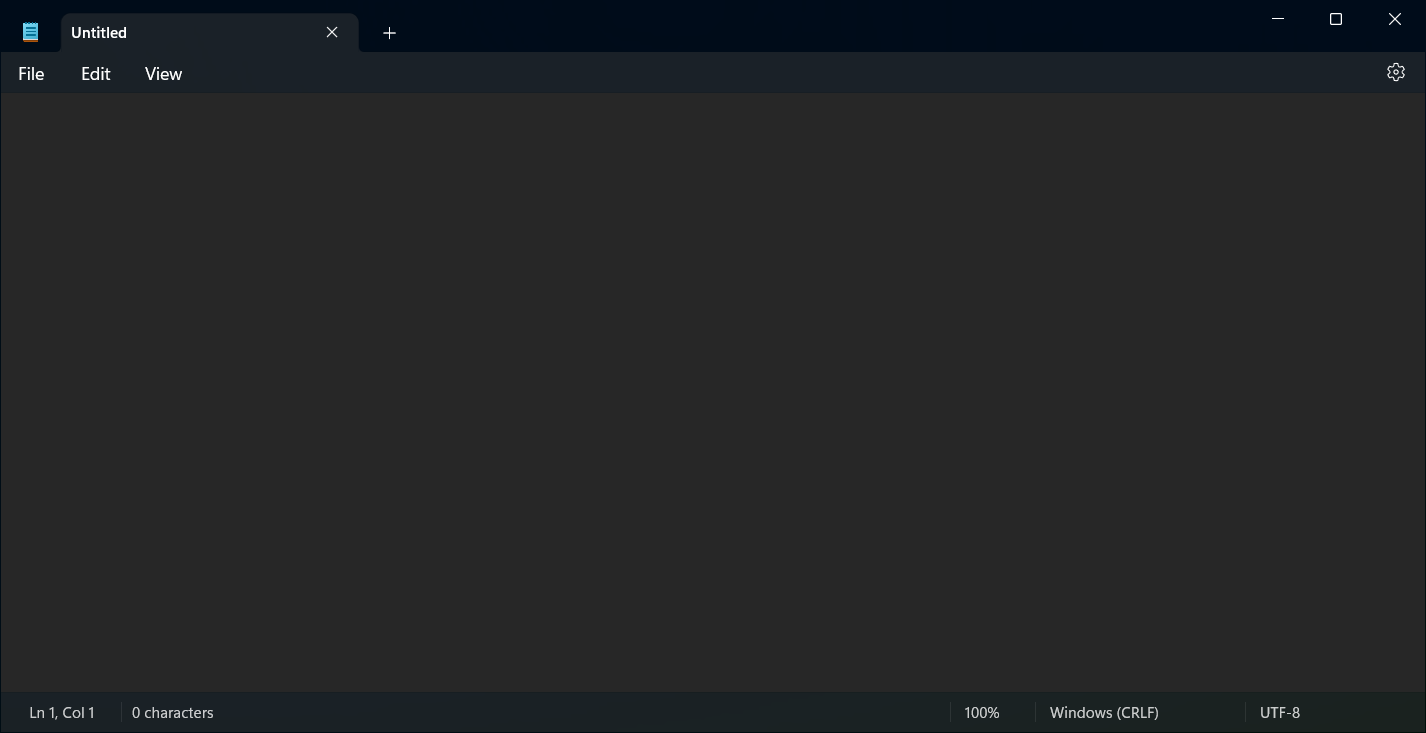
Task: Open notepad and type text into it 
Workflow: Main

Step 1: Use Application: Untitled - Notepad in window 'Untitled - Notepad' (notepad.exe)

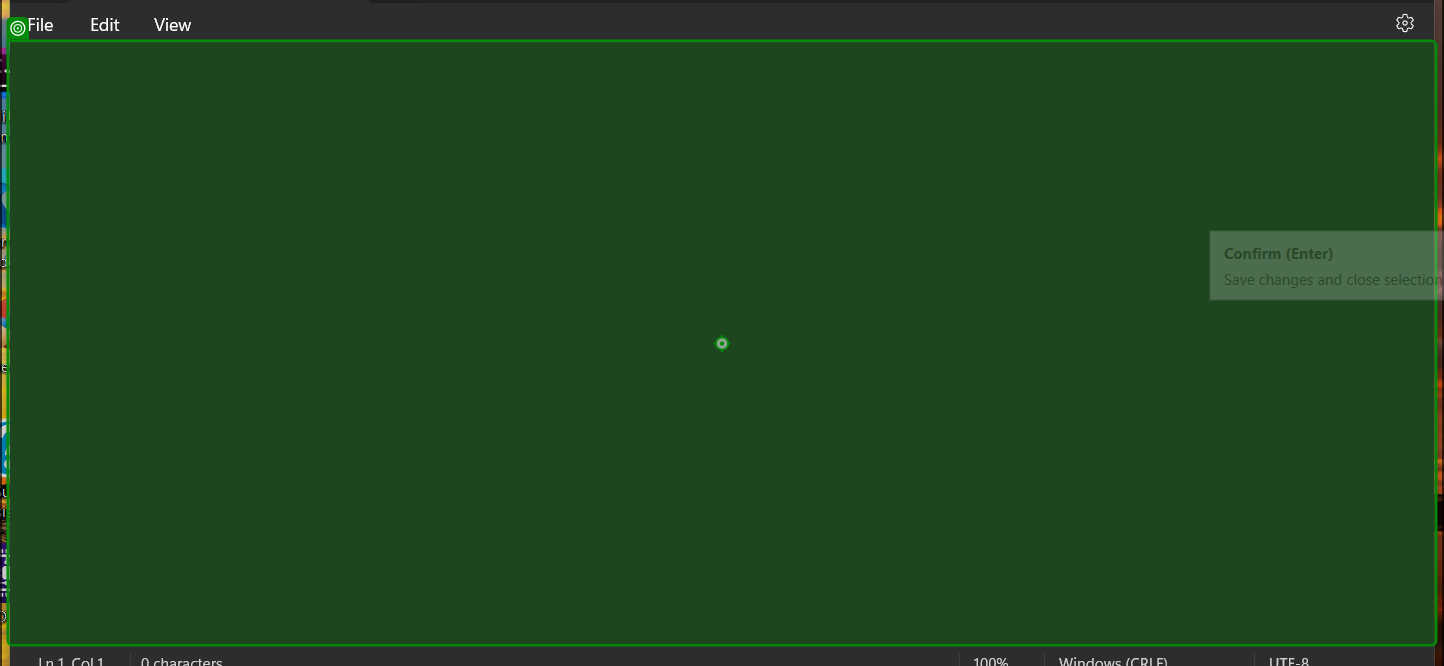
Step 2: type "I am a robot" into 'RichEditD2DPT'